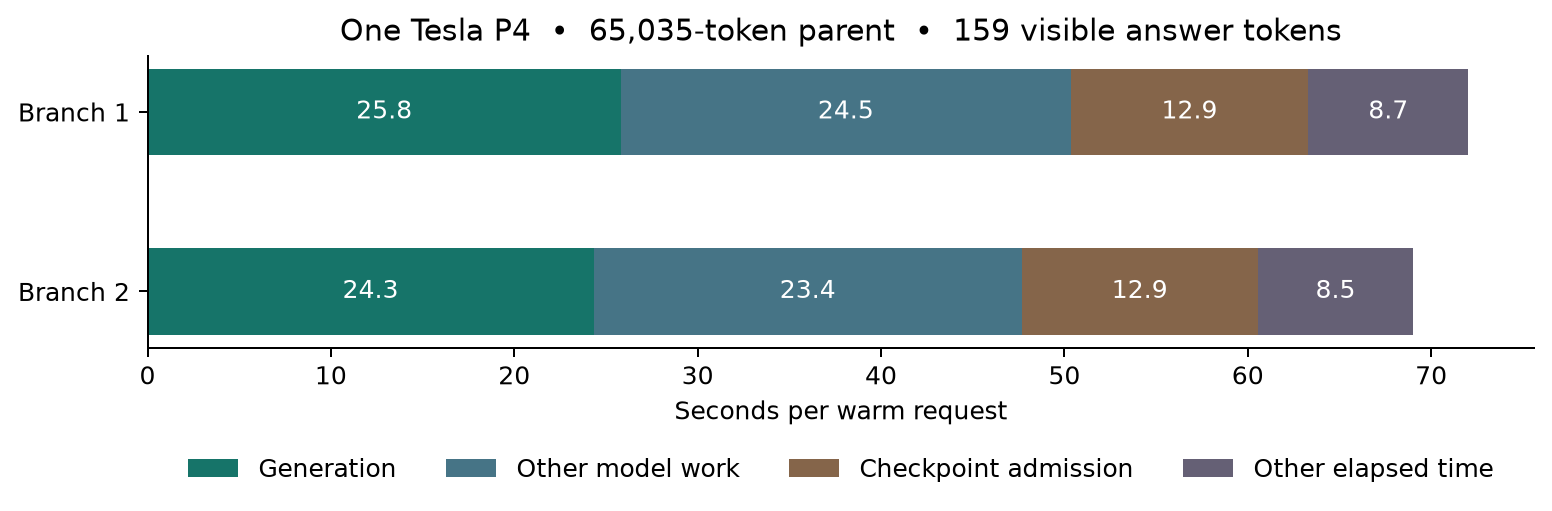

Source data for this figure (header and first rows):
trial, generation_s, other_model_request_s, coordinator_capture_s, remaining_wall_s, wall_s
1, 25.82, 24.53, 12.95, 8.734, 72.03
2, 24.33, 23.35, 12.85, 8.501, 69.03
